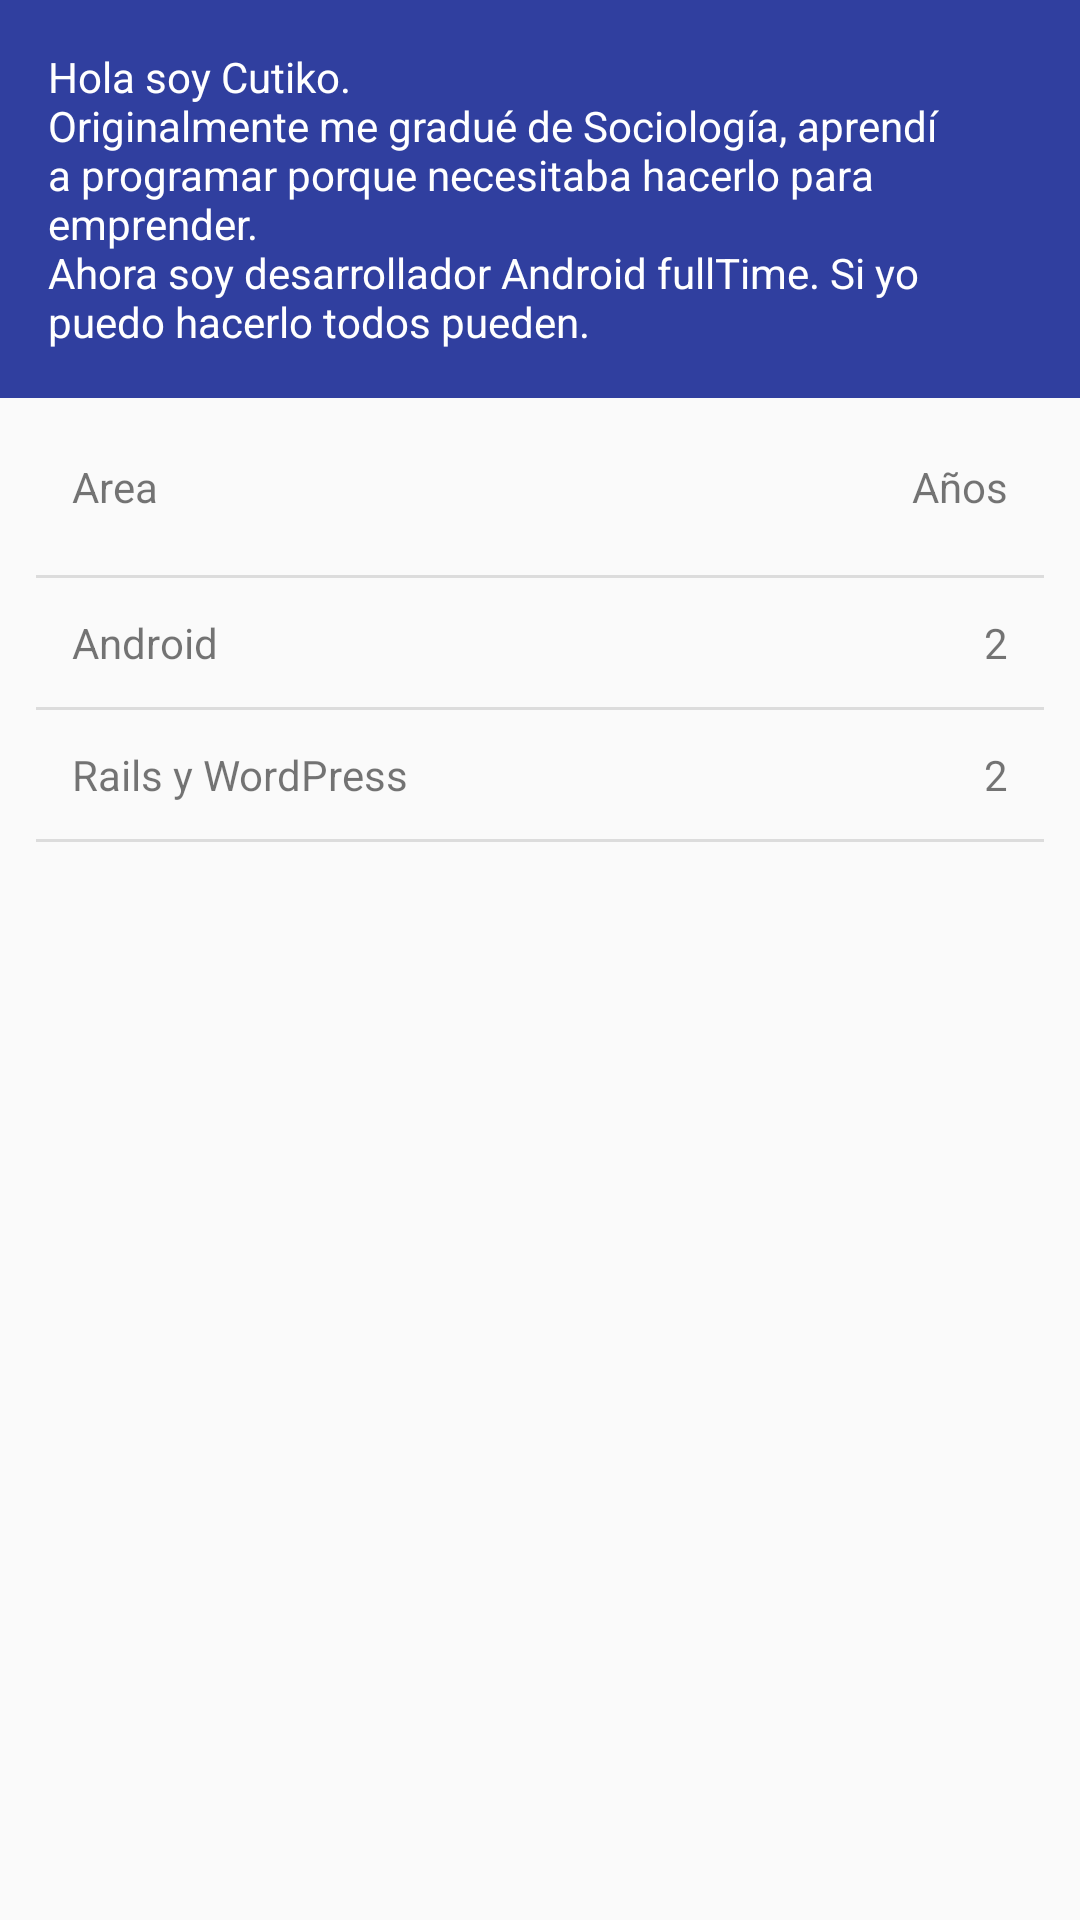

Produce the Android XML layout that renders to this screen, including the resource entries it uses.
<!-- AndroidManifest.xml: application theme AppTheme -->
<!-- res/layout/content_main.xml -->
<?xml version="1.0" encoding="utf-8"?>
<android.support.v4.widget.NestedScrollView xmlns:android="http://schemas.android.com/apk/res/android"
    xmlns:app="http://schemas.android.com/apk/res-auto"
    xmlns:tools="http://schemas.android.com/tools"
    android:layout_width="match_parent"
    android:layout_height="match_parent"
    app:layout_behavior="@string/appbar_scrolling_view_behavior"
    tools:context="cl.cutiko.aboutcutiko.MainActivity"
    tools:showIn="@layout/activity_main">

    <LinearLayout
        android:layout_width="match_parent"
        android:layout_height="match_parent"
        android:orientation="vertical">

        <TextView
            android:textColor="@android:color/white"
            android:padding="16dp"
            android:background="@color/colorPrimaryDark"
            android:layout_width="match_parent"
            android:layout_height="wrap_content"
            android:paddingBottom="8dp"
            android:paddingTop="8dp"
            android:text="@string/developer_resume" />

        <TableLayout xmlns:android="http://schemas.android.com/apk/res/android"
            android:layout_width="match_parent"
            android:layout_height="0dp"
            android:layout_weight="1"
            android:divider="?android:attr/dividerHorizontal"
            android:paddingEnd="12dp"
            android:paddingStart="12dp"
            android:showDividers="middle|end"
            android:stretchColumns="1">

            <include layout="@layout/content_main_table" />

        </TableLayout>

    </LinearLayout>

</android.support.v4.widget.NestedScrollView>
<!-- res/layout/activity_main.xml (included above) -->
<?xml version="1.0" encoding="utf-8"?>
<android.support.design.widget.CoordinatorLayout xmlns:android="http://schemas.android.com/apk/res/android"
    xmlns:app="http://schemas.android.com/apk/res-auto"
    xmlns:tools="http://schemas.android.com/tools"
    android:layout_width="match_parent"
    android:layout_height="match_parent"
    android:fitsSystemWindows="true"
    tools:context="cl.cutiko.aboutcutiko.MainActivity">

    <android.support.design.widget.AppBarLayout
        android:id="@+id/app_bar"
        android:layout_width="match_parent"
        android:layout_height="@dimen/app_bar_height"
        android:fitsSystemWindows="true"
        android:theme="@style/AppTheme.AppBarOverlay">

        
        <android.support.design.widget.CollapsingToolbarLayout
            android:id="@+id/toolbar_layout"
            android:layout_width="match_parent"
            android:layout_height="match_parent"
            android:fitsSystemWindows="true"
            app:contentScrim="?attr/colorPrimary"
            app:layout_scrollFlags="scroll|exitUntilCollapsed">

            
            <ImageView
                android:layout_width="match_parent"
                android:layout_height="match_parent"
                android:scaleType="centerCrop"
                android:src="@mipmap/prof_pic" />

            
            <android.support.v7.widget.Toolbar
                android:id="@+id/toolbar"
                android:layout_width="match_parent"
                android:layout_height="?attr/actionBarSize"
                app:layout_collapseMode="pin"
                app:popupTheme="@style/AppTheme.PopupOverlay" />

        </android.support.design.widget.CollapsingToolbarLayout>

    </android.support.design.widget.AppBarLayout>

    <include layout="@layout/content_main" />

    <android.support.design.widget.FloatingActionButton
        android:id="@+id/fab"
        android:layout_width="wrap_content"
        android:layout_height="wrap_content"
        android:layout_margin="@dimen/fab_margin"
        android:src="@android:drawable/ic_dialog_email"
        app:layout_anchor="@id/app_bar"
        app:layout_anchorGravity="bottom|end" />

</android.support.design.widget.CoordinatorLayout>
<!-- res/layout/content_main_table.xml (included above) -->
<?xml version="1.0" encoding="utf-8"?>
<merge xmlns:android="http://schemas.android.com/apk/res/android">

    <TableRow>

        <TextView
            style="@style/CustomTable.Header"
            android:text="Area" />

        <TextView
            style="@style/CustomTable.Header"
            android:text="Años" />

    </TableRow>

    <TableRow>

        <TextView
            style="@style/CustomTable.Row"
            android:text="Android" />

        <TextView
            style="@style/CustomTable.Row"
            android:gravity="end"
            android:text="2" />

    </TableRow>

    <TableRow>

        <TextView
            style="@style/CustomTable.Row"
            android:text="Rails y WordPress" />

        <TextView
            style="@style/CustomTable.Row"
            android:gravity="end"
            android:text="2" />

    </TableRow>

</merge>
<!-- resources referenced by this layout -->
<resources>
  <color name="colorPrimaryDark">#303F9F</color>
  <string name="developer_resume">
          Hola soy Cutiko.
          \nOriginalmente me gradué de Sociología, aprendí a programar porque necesitaba hacerlo para emprender.
          \nAhora soy desarrollador Android fullTime. Si yo puedo hacerlo todos pueden.
      </string>
  <style name="AppTheme.AppBarOverlay" parent="ThemeOverlay.AppCompat.Dark.ActionBar" />
  <style name="AppTheme.PopupOverlay" parent="ThemeOverlay.AppCompat.Light" />
  <style name="CustomTable.Header">
          <item name="android:paddingTop">20dp</item>
          <item name="android:paddingBottom">20dp</item>
      </style>
  <style name="CustomTable.Row">
          <item name="android:paddingTop">12dp</item>
          <item name="android:paddingBottom">12dp</item>
      </style>
  <style name="AppTheme" parent="Theme.AppCompat.Light.DarkActionBar">
          
          <item name="colorPrimary">@color/colorPrimary</item>
          <item name="colorPrimaryDark">@color/colorPrimaryDark</item>
          <item name="colorAccent">@color/colorAccent</item>
      </style>
  <color name="colorPrimary">#3F51B5</color>
  <color name="colorAccent">#009688</color>
</resources>
